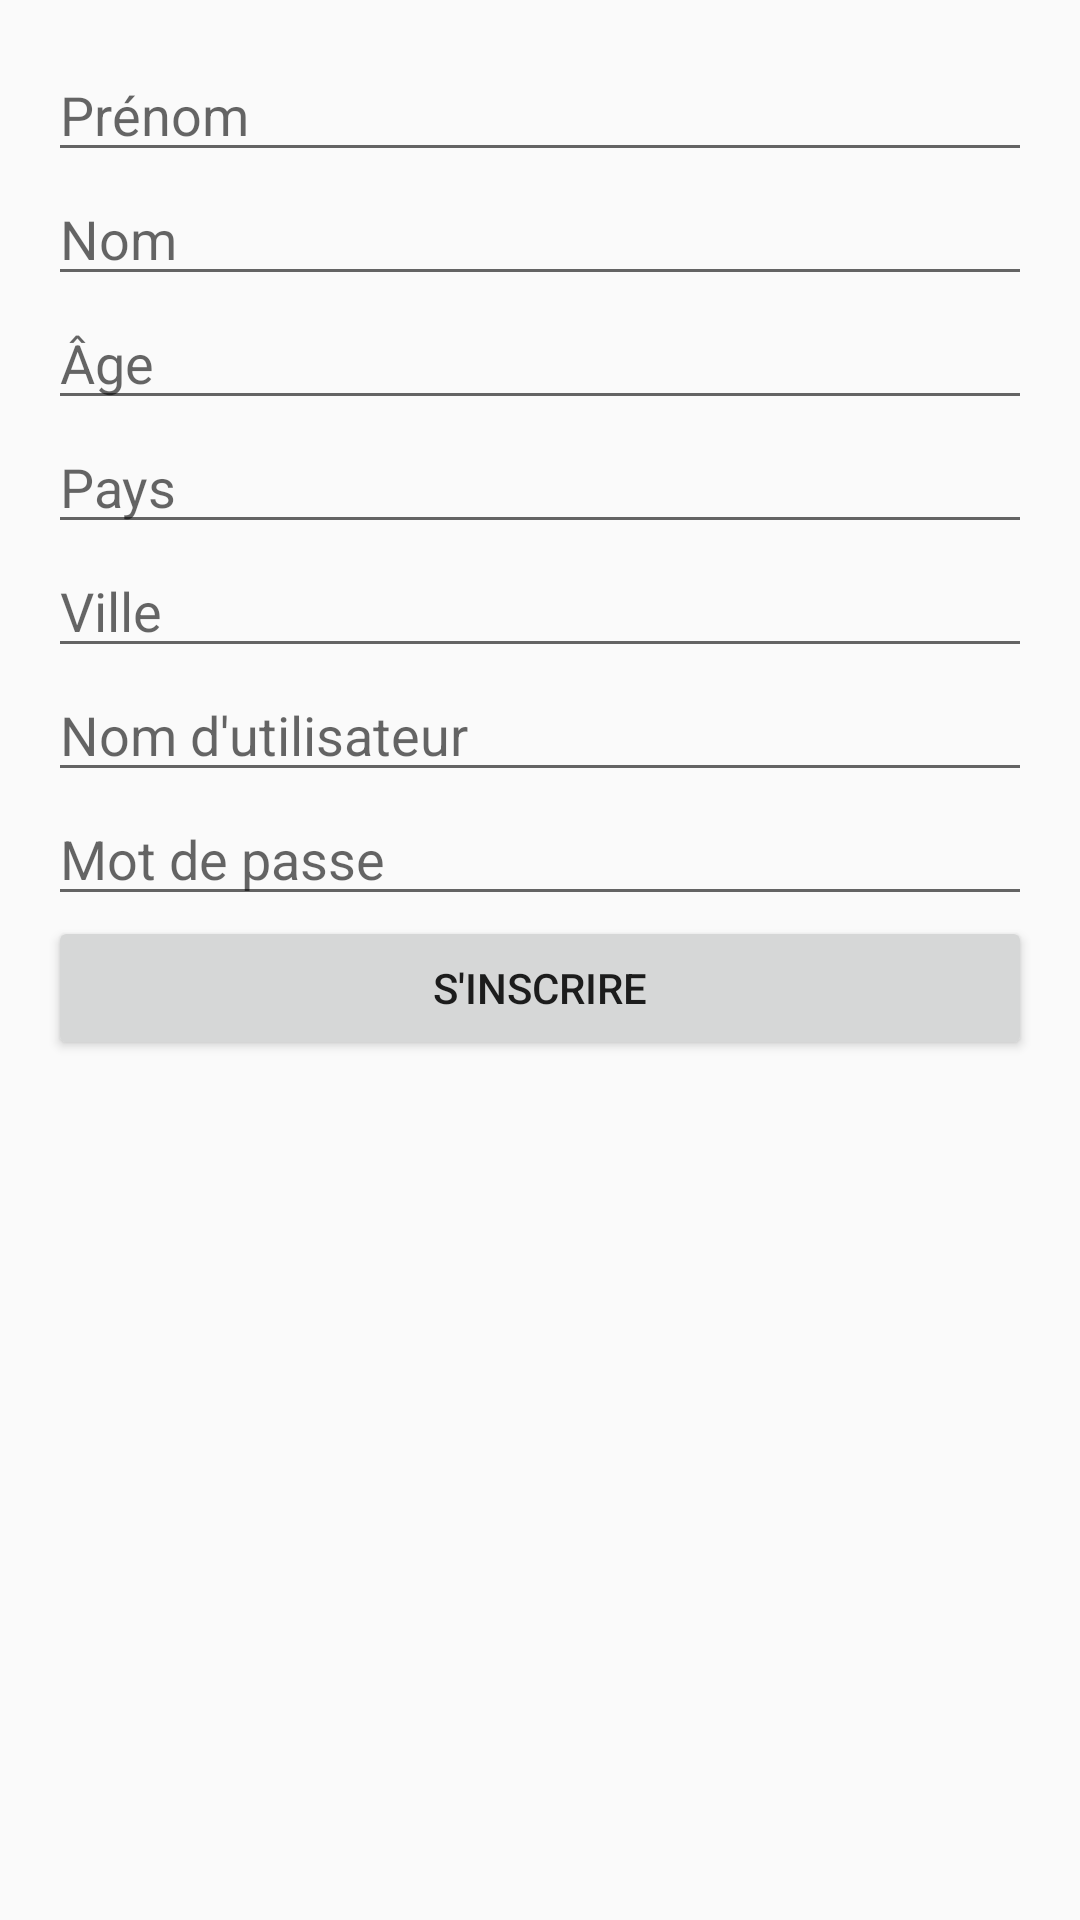

Android layout source for this screen:
<!-- AndroidManifest.xml: application theme Theme.Design.Light -->
<!-- res/layout/activity_register.xml -->
<ScrollView xmlns:android="http://schemas.android.com/apk/res/android"
    android:layout_width="match_parent"
    android:layout_height="match_parent"
    android:padding="16dp">

    <LinearLayout
        android:layout_width="match_parent"
        android:layout_height="wrap_content"
        android:orientation="vertical">

        
        <EditText
            android:id="@+id/input_firstname"
            android:layout_width="match_parent"
            android:layout_height="wrap_content"
            android:hint="Prénom" />

        
        <EditText
            android:id="@+id/input_lastname"
            android:layout_width="match_parent"
            android:layout_height="wrap_content"
            android:hint="Nom" />

        
        <EditText
            android:id="@+id/input_age"
            android:layout_width="match_parent"
            android:layout_height="wrap_content"
            android:hint="Âge"
            android:inputType="number" />

        
        <EditText
            android:id="@+id/input_country"
            android:layout_width="match_parent"
            android:layout_height="wrap_content"
            android:hint="Pays" />

        
        <EditText
            android:id="@+id/input_city"
            android:layout_width="match_parent"
            android:layout_height="wrap_content"
            android:hint="Ville" />

        
        <EditText
            android:id="@+id/input_username"
            android:layout_width="match_parent"
            android:layout_height="wrap_content"
            android:hint="Nom d'utilisateur" />

        
        <EditText
            android:id="@+id/input_password"
            android:layout_width="match_parent"
            android:layout_height="wrap_content"
            android:hint="Mot de passe"
            android:inputType="textPassword" />

        
        <Button
            android:id="@+id/btn_register"
            android:layout_width="match_parent"
            android:layout_height="wrap_content"
            android:text="S'inscrire" />
    </LinearLayout>
</ScrollView>
<!-- resources referenced by this layout -->
<resources>

</resources>
